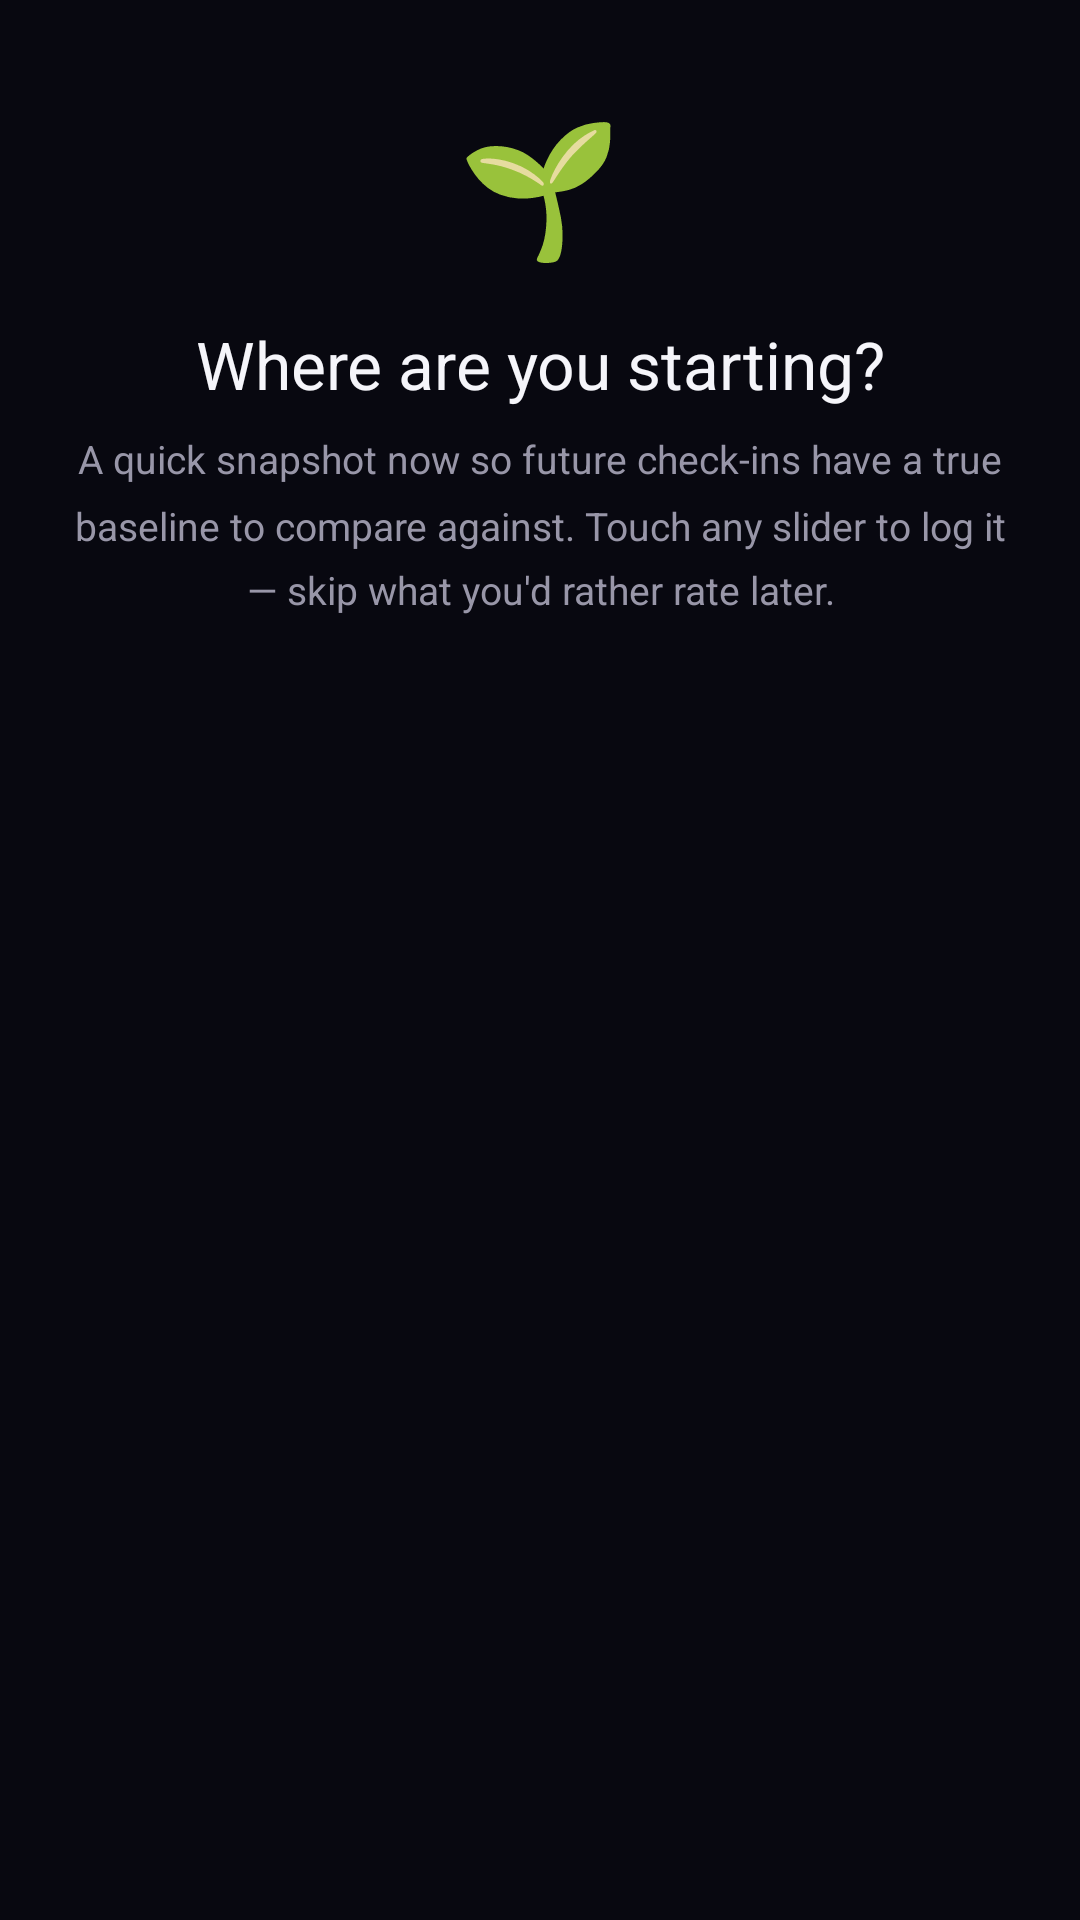

Layout XML and referenced resources for this Android screen:
<!-- AndroidManifest.xml: application theme Base.Theme.SmokeLess -->
<!-- res/layout/fragment_onboarding_self_eval_baseline.xml -->
<?xml version="1.0" encoding="utf-8"?>
<androidx.core.widget.NestedScrollView
    xmlns:android="http://schemas.android.com/apk/res/android"
    xmlns:app="http://schemas.android.com/apk/res-auto"
    android:layout_width="match_parent"
    android:layout_height="match_parent"
    android:fillViewport="true">

    <LinearLayout
        android:layout_width="match_parent"
        android:layout_height="wrap_content"
        android:orientation="vertical"
        android:paddingHorizontal="24dp"
        android:paddingTop="32dp"
        android:paddingBottom="32dp">

        <TextView
            android:layout_width="wrap_content"
            android:layout_height="wrap_content"
            android:text="🌱"
            android:textSize="44sp"
            android:layout_gravity="center_horizontal"
            android:layout_marginBottom="16dp" />

        <TextView
            android:layout_width="match_parent"
            android:layout_height="wrap_content"
            android:text="Where are you starting?"
            android:textColor="@color/text_primary"
            android:textSize="22sp"
            android:fontFamily="sans-serif-bold"
            android:gravity="center"
            android:layout_marginBottom="8dp" />

        <TextView
            android:layout_width="match_parent"
            android:layout_height="wrap_content"
            android:text="A quick snapshot now so future check-ins have a true baseline to compare against. Touch any slider to log it — skip what you'd rather rate later."
            android:textColor="@color/text_secondary"
            android:textSize="13sp"
            android:lineSpacingMultiplier="1.4"
            android:gravity="center"
            android:layout_marginBottom="20dp" />

        <LinearLayout
            android:id="@+id/groupBaselineSelfEvalRows"
            android:layout_width="match_parent"
            android:layout_height="wrap_content"
            android:orientation="vertical" />

    </LinearLayout>

</androidx.core.widget.NestedScrollView>
<!-- resources referenced by this layout -->
<resources>
  <color name="text_primary">#F5F5FA</color>
  <color name="text_secondary">#9896A8</color>
  <style name="Base.Theme.SmokeLess" parent="Theme.Material3.DayNight.NoActionBar">
          
          <item name="colorPrimary">@color/accent_primary</item>
          <item name="colorPrimaryContainer">@color/surface_elevated</item>
          <item name="colorOnPrimary">@color/black</item>
          <item name="colorOnPrimaryContainer">@color/text_primary</item>
          
          
          <item name="colorSecondary">@color/accent_amber</item>
          <item name="colorSecondaryContainer">@color/surface_card</item>
          <item name="colorOnSecondary">@color/black</item>
          <item name="colorOnSecondaryContainer">@color/text_primary</item>
          
          
          <item name="colorTertiary">@color/accent_teal</item>
          <item name="colorTertiaryContainer">@color/surface_card_highlight</item>
          <item name="colorOnTertiary">@color/black</item>
          <item name="colorOnTertiaryContainer">@color/text_primary</item>
          
          
          <item name="android:windowBackground">@color/background_dark</item>
          <item name="colorSurface">@color/background_dark</item>
          <item name="colorSurfaceVariant">@color/surface_card</item>
          <item name="colorSurfaceContainer">@color/surface_card</item>
          <item name="colorSurfaceContainerHigh">@color/surface_elevated</item>
          <item name="colorOnSurface">@color/text_primary</item>
          <item name="colorOnSurfaceVariant">@color/text_secondary</item>
          
          
          <item name="colorOutline">@color/divider</item>
          <item name="colorOutlineVariant">@color/card_border_dim</item>
          
          
          <item name="android:statusBarColor">@color/background_dark</item>
          <item name="android:navigationBarColor">@color/background_dark</item>
          <item name="android:windowLightStatusBar" tools:targetApi="m">false</item>
          
          
          <item name="chipStyle">@style/Widget.App.Chip</item>
      </style>
  <color name="accent_primary">#00E5A0</color>
  <color name="surface_elevated">#1C1A28</color>
  <color name="black">#FF000000</color>
  <color name="accent_amber">#FFB830</color>
  <color name="surface_card">#15131F</color>
  <color name="accent_teal">#00D4C8</color>
  <color name="surface_card_highlight">#221F30</color>
  <color name="background_dark">#080810</color>
  <color name="divider">#2A2838</color>
  <color name="card_border_dim">#10FFFFFF</color>
  <style name="Widget.App.Chip" parent="Widget.Material3.Chip.Filter">
          <item name="chipBackgroundColor">@color/surface_card</item>
          <item name="chipStrokeWidth">0dp</item>
          <item name="android:textColor">@color/text_secondary</item>
          <item name="checkedIconVisible">false</item>
          <item name="chipMinHeight">48dp</item>
          <item name="chipCornerRadius">18dp</item>
          <item name="android:textSize">13sp</item>
      </style>
</resources>
